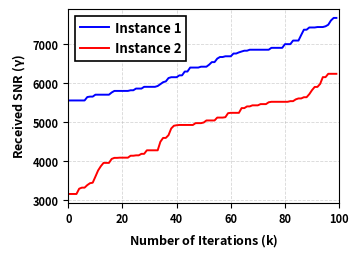

Python code for this plot:
# =============================================================================
# IRS-Assisted Backscatter Wireless Communication Simulation
#
# This script reproduces part of the numerical results reported in Section 5
# of the manuscript. The system consists of a transmitter, a conventional
# backscatter tag (Tag 1), an IRS-assisted backscatter tag (Tag 2), and a
# receiver.
#
# The simulations follow the 3GPP Indoor Hotspot (InH) propagation setting
# considered in the manuscript, with a carrier frequency of 2.4 GHz.
# Unless otherwise stated, the main system parameters follow Table 2.
# Parameters that are varied for a particular experiment are defined
# separately in the corresponding section of this script.
#
# Random channel realizations are generated independently for Monte Carlo
# evaluation. The generated figures correspond to those reported in the
# revised manuscript.
# ============================================================================
# Static-channel SBF convergence - Fig. 4
#
# This script evaluates the convergence behavior of the Single-Bit Feedback
# (SBF) algorithm under static channel conditions.
#
# The IRS contains M = 128 elements. At each iteration, a random phase
# perturbation is applied and the receiver returns one feedback bit indicating
# whether the measured SNR has improved. A successful perturbation is retained;
# otherwise, the previous phase configuration is kept.
#
# The perturbation is drawn from
# U[-pi/20, pi/20].
#
# Two independent simulation instances are shown to illustrate the evolution
# of the received SNR from different initial phase configurations.
# -----------------------------------------------------------------------------

from pathlib import Path
import numpy as np
import matplotlib as mpl
import matplotlib.pyplot as plt

# ============================================================
# MATPLOTLIB CONFIGURATION (IEEE SINGLE-COLUMN BOLD)
# ============================================================

mpl.rcParams.update({
    "font.weight": "bold",
    "axes.labelweight": "bold",
    "axes.titleweight": "bold",
    "axes.labelsize": 9,
    "xtick.labelsize": 8,
    "ytick.labelsize": 8,
    "legend.fontsize": 9.5,
    "mathtext.default": "regular",
    "pdf.fonttype": 42,     # Embed TrueType fonts in PDF
    "ps.fonttype": 42,
})


# ============================================================
# FIGURE 4 — STATIC SBF CONVERGENCE
# ============================================================

SEED = 42
rng = np.random.default_rng(SEED)

M = 128
K = 100

x = 1.0
beta = 0.0
eta = 0.8

epsilon_low = -np.pi / 20.0
epsilon_high = np.pi / 20.0

carrier_frequency_GHz = 2.4

ambient_source_power_dBm = 20.0
ambient_noise_power_dBm = -95.0

rho_dB = ambient_source_power_dBm - ambient_noise_power_dBm
rho = 10.0 ** (rho_dB / 10.0)

source_to_receiver_distance_m = 20.0
source_to_conventional_tag_distance_m = 10.0
conventional_tag_to_receiver_distance_m = 10.0
source_to_irs_distance_m = 8.0
irs_to_receiver_distance_m = 12.0


def indoor_los_path_loss_dB(distance_m, frequency_GHz):
    return (
        32.4
        + 17.3 * np.log10(distance_m)
        + 20.0 * np.log10(frequency_GHz)
    )


def indoor_nlos_path_loss_dB(distance_m, frequency_GHz):
    los = indoor_los_path_loss_dB(distance_m, frequency_GHz)
    nlos_candidate = (
        17.30
        + 38.3 * np.log10(distance_m)
        + 24.9 * np.log10(frequency_GHz)
    )
    return max(los, nlos_candidate)


source_to_receiver_PL_dB = indoor_nlos_path_loss_dB(
    source_to_receiver_distance_m, carrier_frequency_GHz
)

source_to_conventional_tag_PL_dB = indoor_nlos_path_loss_dB(
    source_to_conventional_tag_distance_m, carrier_frequency_GHz
)

conventional_tag_to_receiver_PL_dB = indoor_nlos_path_loss_dB(
    conventional_tag_to_receiver_distance_m, carrier_frequency_GHz
)

source_to_irs_PL_dB = indoor_los_path_loss_dB(
    source_to_irs_distance_m, carrier_frequency_GHz
)

irs_to_receiver_PL_dB = indoor_los_path_loss_dB(
    irs_to_receiver_distance_m, carrier_frequency_GHz
)

source_to_receiver_variance = 10.0 ** (-source_to_receiver_PL_dB / 10.0)
source_to_conventional_tag_variance = 10.0 ** (-source_to_conventional_tag_PL_dB / 10.0)
conventional_tag_to_receiver_variance = 10.0 ** (-conventional_tag_to_receiver_PL_dB / 10.0)
source_to_irs_variance = 10.0 ** (-source_to_irs_PL_dB / 10.0)
irs_to_receiver_variance = 10.0 ** (-irs_to_receiver_PL_dB / 10.0)


def cn_scalar(variance):
    return np.sqrt(variance / 2.0) * (
        rng.standard_normal()
        + 1j * rng.standard_normal()
    )


def cn_vector(variance, size):
    return np.sqrt(variance / 2.0) * (
        rng.standard_normal(size)
        + 1j * rng.standard_normal(size)
    )


source_to_receiver_channel = cn_scalar(source_to_receiver_variance)
source_to_conventional_tag_channel = cn_scalar(source_to_conventional_tag_variance)
conventional_tag_to_receiver_channel = cn_scalar(conventional_tag_to_receiver_variance)

source_to_irs_channel = cn_vector(source_to_irs_variance, M)
irs_to_receiver_channel = cn_vector(irs_to_receiver_variance, M)

C = (
    source_to_receiver_channel
    + source_to_conventional_tag_channel
    * x
    * np.exp(1j * beta)
    * conventional_tag_to_receiver_channel
)


def simulate_static_sbf(initial_phases):
    phi_best = initial_phases.copy()

    irs_sum = np.sum(
        irs_to_receiver_channel
        * np.exp(1j * phi_best)
        * source_to_irs_channel
    )

    G = C + eta * irs_sum * x
    gamma_best = rho * np.abs(G) ** 2

    gamma_history = np.zeros(K)
    gamma_history[0] = gamma_best

    for k in range(1, K):
        epsilon = rng.uniform(epsilon_low, epsilon_high, M)
        phi_trial = phi_best + epsilon

        irs_sum_trial = np.sum(
            irs_to_receiver_channel
            * np.exp(1j * phi_trial)
            * source_to_irs_channel
        )

        G_trial = C + eta * irs_sum_trial * x
        gamma_trial = rho * np.abs(G_trial) ** 2

        if gamma_trial > gamma_best:
            phi_best = phi_trial
            gamma_best = gamma_trial

        gamma_history[k] = gamma_best

    return gamma_history


phi_initial_1 = rng.uniform(-np.pi, np.pi, M)
phi_initial_2 = rng.uniform(-np.pi, np.pi, M)

gamma_1 = simulate_static_sbf(phi_initial_1)
gamma_2 = simulate_static_sbf(phi_initial_2)


# ============================================================
# IEEE SINGLE-COLUMN FIGURE GENERATION (3.4 in x 3.1 in)
# ============================================================

fig, ax = plt.subplots(figsize=(3.5, 2.5))

ax.plot(
    np.arange(K),
    gamma_1,
    color="blue",
    linewidth=1.4,
    label="Instance 1"
)

ax.plot(
    np.arange(K),
    gamma_2,
    color="red",
    linewidth=1.4,
    label="Instance 2"
)

# Bold Axis Labels
ax.set_xlabel("Number of Iterations ($k$)", fontweight='bold')
ax.set_ylabel("Received SNR ($\gamma$)", fontweight='bold')

ax.set_xlim(0, K)
ax.grid(True, linestyle="--", linewidth=0.6, alpha=0.5)

# Bold Tick Labels (Axes Values)
for tick in ax.get_xticklabels() + ax.get_yticklabels():
    tick.set_fontweight("bold")

# Bold Legend Box and Labels
legend = ax.legend(
    loc="upper left",
    frameon=True,
    fancybox=False,
    edgecolor="black",
    framealpha=1.0,
    handlelength=2.2,
    handletextpad=0.4,
    borderpad=0.4,
)

legend.get_frame().set_linewidth(1.2)
for text in legend.get_texts():
    text.set_fontweight("bold")

fig.tight_layout(pad=0.4)


# ============================================================
# SAVE RESULTS
# ============================================================

output_dir = Path.cwd() / "figure4_bold_outputs"
output_dir.mkdir(parents=True, exist_ok=True)

pdf_path = output_dir / "Figure4_static_SBF_IEEE_bold.pdf"
png_path = output_dir / "Figure4_static_SBF_IEEE_bold.png"

fig.savefig(pdf_path, format="pdf", bbox_inches="tight", facecolor="white")
fig.savefig(png_path, dpi=600, bbox_inches="tight", facecolor="white")

print(f"Bold IEEE Vector PDF saved to: {pdf_path}")
plt.show()
